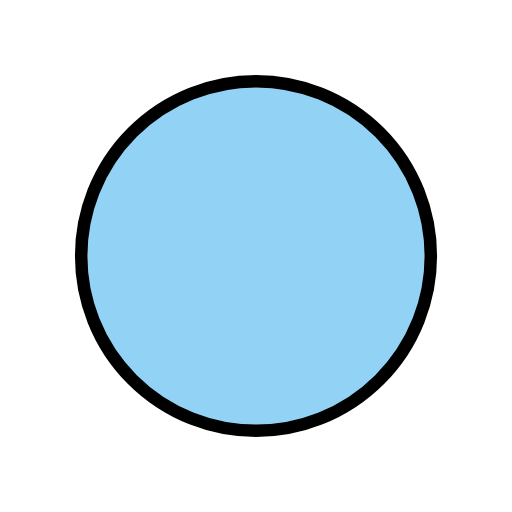
t = 0.00 s
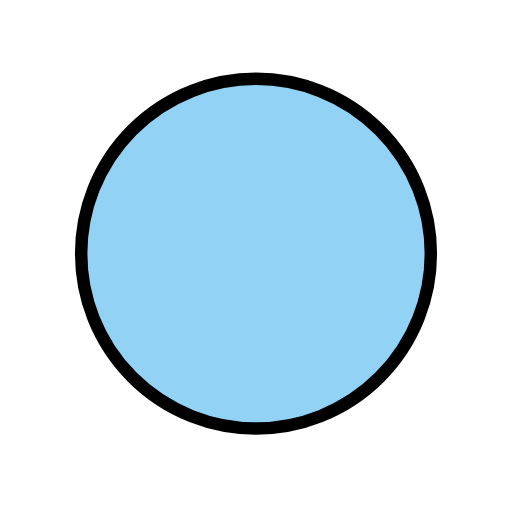
t = 0.48 s
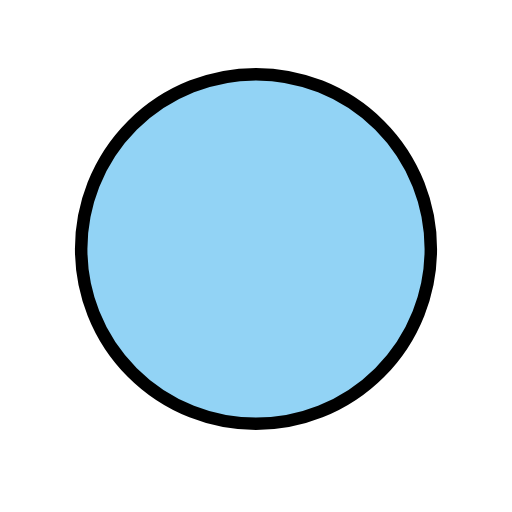
t = 1.43 s
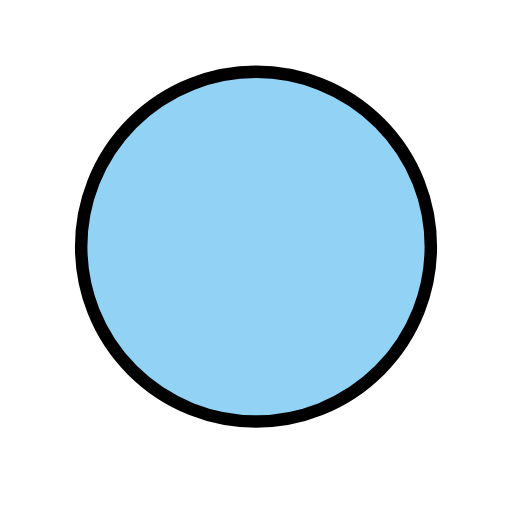
t = 1.90 s
t = 2.38 s: frame unchanged from t = 1.43 s, image omitted
t = 3.33 s: frame unchanged from t = 0.48 s, image omitted

The animated SVG that drew these frames (rendered in a browser with its animation timeline set to each time). Animation: 1 SMIL element (animateTransform=1); one cycle of 3.80 s, repeats indefinitely.

<?xml version='1.0' encoding='utf-8'?>
<svg xmlns="http://www.w3.org/2000/svg" id="emoji" viewBox="-5 -5 82 82" version="1.1" width="200" height="200" role="img">
  <title>OpenMoji: blue circle</title><g><g id="color">
    <circle cx="36" cy="36" r="28" fill="#92d3f5" />
  </g>
  <g id="line">
    <circle cx="36" cy="36" r="28" fill="none" stroke="#000" stroke-linejoin="round" stroke-width="2" />
  </g>
<animateTransform attributeName="transform" type="translate" values="0 0;0 -1.5;0 0" dur="3.8s" repeatCount="indefinite" /></g></svg>
